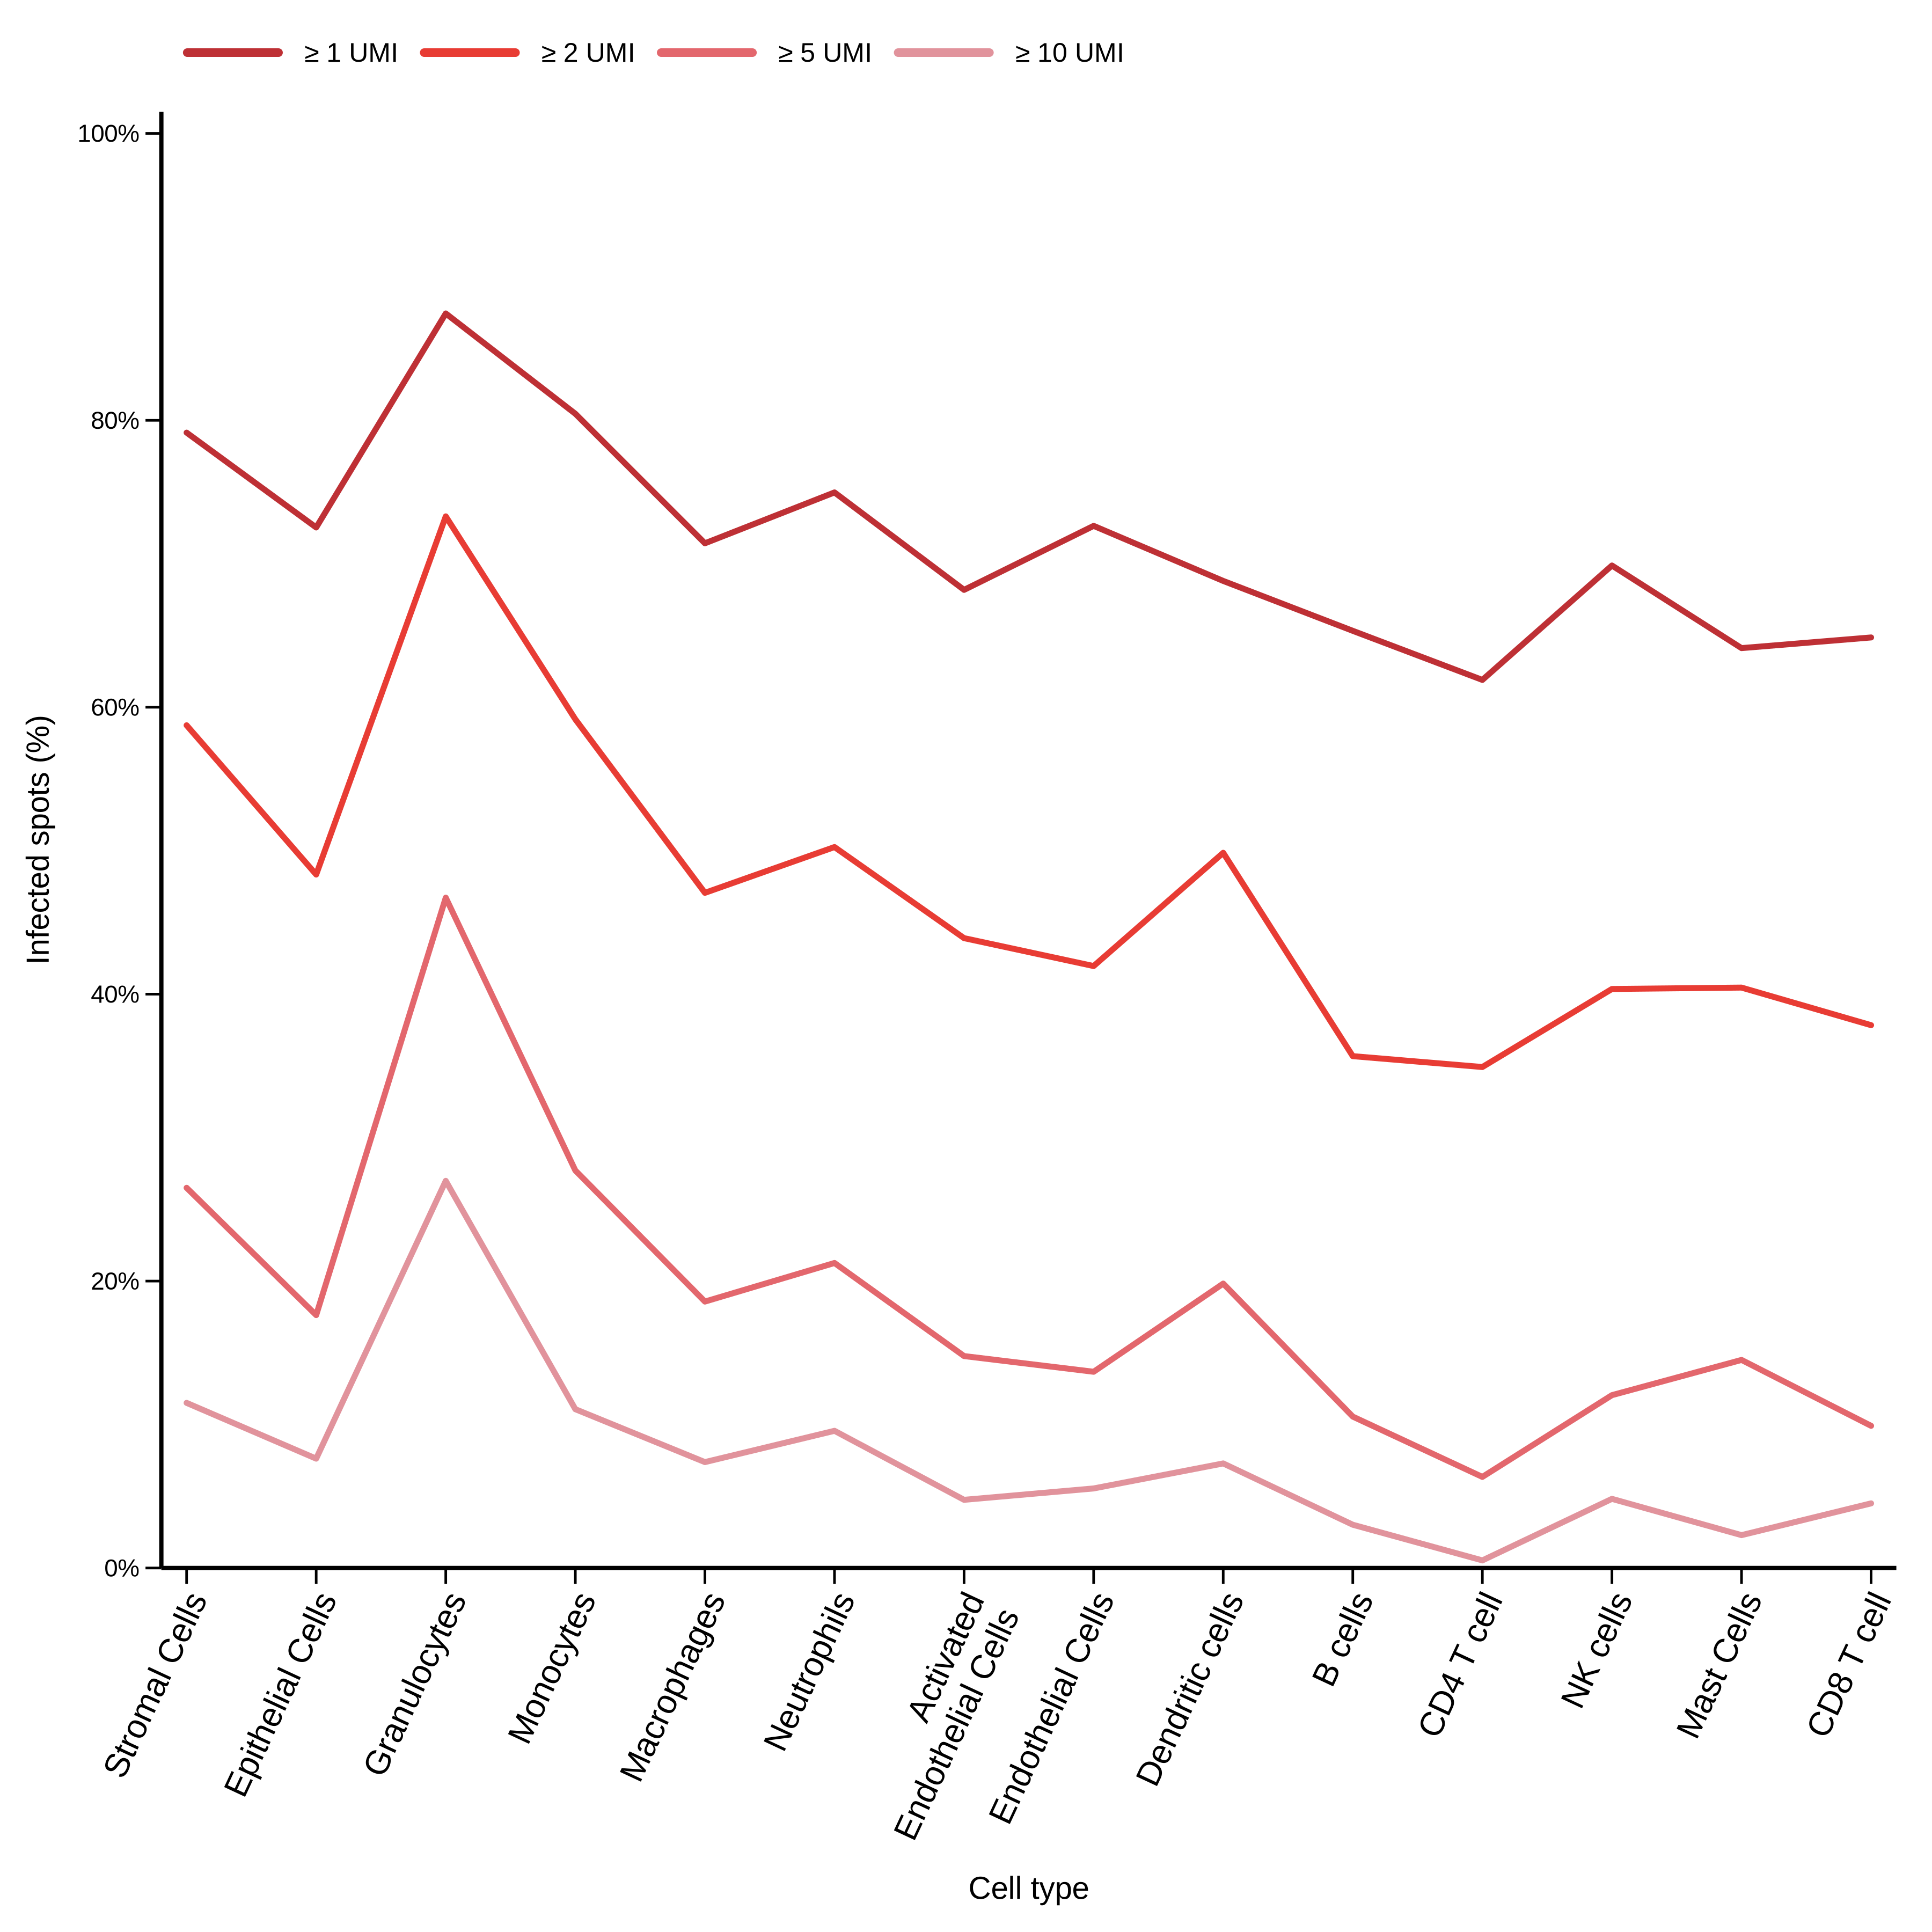

Data behind this chart, as committed beside it:
cell_type	total_spots	infected_spots	uninfected_spots	infected_percent	raw_umi_threshold	threshold_label
Stromal Cells	9392	7433	1959	79.14	1	≥ 1 UMI
Epithelial Cells	8606	6242	2364	72.53	1	≥ 1 UMI
Granulocytes	5147	4501	646	87.45	1	≥ 1 UMI
Monocytes	1310	1054	256	80.46	1	≥ 1 UMI
Macrophages	1260	900	360	71.43	1	≥ 1 UMI
Neutrophils	983	737	246	74.97	1	≥ 1 UMI
Activated Endothelial Cells	968	660	308	68.18	1	≥ 1 UMI
Endothelial Cells	541	393	148	72.64	1	≥ 1 UMI
Dendritic cells	343	236	107	68.8	1	≥ 1 UMI
B cells	199	130	69	65.33	1	≥ 1 UMI
CD4 T cell	189	117	72	61.9	1	≥ 1 UMI
NK cells	166	116	50	69.88	1	≥ 1 UMI
Mast Cells	131	84	47	64.12	1	≥ 1 UMI
CD8 T cell	111	72	39	64.86	1	≥ 1 UMI
Stromal Cells	9392	5517	3875	58.74	2	≥ 2 UMI
Epithelial Cells	8606	4160	4446	48.34	2	≥ 2 UMI
Granulocytes	5147	3773	1374	73.3	2	≥ 2 UMI
Monocytes	1310	775	535	59.16	2	≥ 2 UMI
Macrophages	1260	593	667	47.06	2	≥ 2 UMI
Neutrophils	983	494	489	50.25	2	≥ 2 UMI
Activated Endothelial Cells	968	425	543	43.9	2	≥ 2 UMI
Endothelial Cells	541	227	314	41.96	2	≥ 2 UMI
Dendritic cells	343	171	172	49.85	2	≥ 2 UMI
B cells	199	71	128	35.68	2	≥ 2 UMI
CD4 T cell	189	66	123	34.92	2	≥ 2 UMI
NK cells	166	67	99	40.36	2	≥ 2 UMI
Mast Cells	131	53	78	40.46	2	≥ 2 UMI
CD8 T cell	111	42	69	37.84	2	≥ 2 UMI
Stromal Cells	9392	2489	6903	26.5	5	≥ 5 UMI
Epithelial Cells	8606	1517	7089	17.63	5	≥ 5 UMI
Granulocytes	5147	2405	2742	46.73	5	≥ 5 UMI
Monocytes	1310	363	947	27.71	5	≥ 5 UMI
Macrophages	1260	234	1026	18.57	5	≥ 5 UMI
Neutrophils	983	209	774	21.26	5	≥ 5 UMI
Activated Endothelial Cells	968	143	825	14.77	5	≥ 5 UMI
Endothelial Cells	541	74	467	13.68	5	≥ 5 UMI
Dendritic cells	343	68	275	19.83	5	≥ 5 UMI
B cells	199	21	178	10.55	5	≥ 5 UMI
CD4 T cell	189	12	177	6.349	5	≥ 5 UMI
NK cells	166	20	146	12.05	5	≥ 5 UMI
Mast Cells	131	19	112	14.5	5	≥ 5 UMI
CD8 T cell	111	11	100	9.91	5	≥ 5 UMI
Stromal Cells	9392	1081	8311	11.51	10	≥ 10 UMI
Epithelial Cells	8606	656	7950	7.623	10	≥ 10 UMI
Granulocytes	5147	1389	3758	26.99	10	≥ 10 UMI
Monocytes	1310	145	1165	11.07	10	≥ 10 UMI
Macrophages	1260	93	1167	7.381	10	≥ 10 UMI
Neutrophils	983	94	889	9.563	10	≥ 10 UMI
Activated Endothelial Cells	968	46	922	4.752	10	≥ 10 UMI
Endothelial Cells	541	30	511	5.545	10	≥ 10 UMI
Dendritic cells	343	25	318	7.289	10	≥ 10 UMI
B cells	199	6	193	3.015	10	≥ 10 UMI
CD4 T cell	189	1	188	0.5291	10	≥ 10 UMI
NK cells	166	8	158	4.819	10	≥ 10 UMI
Mast Cells	131	3	128	2.29	10	≥ 10 UMI
CD8 T cell	111	5	106	4.505	10	≥ 10 UMI
